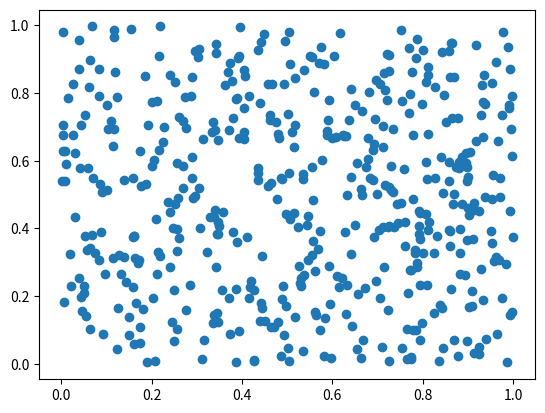

Source code (Python):
import numpy as np
import matplotlib.pyplot as plt

data = np.random.rand(500, 2)
plt.scatter(data[:, 0], data[:, 1])
plt.show()
